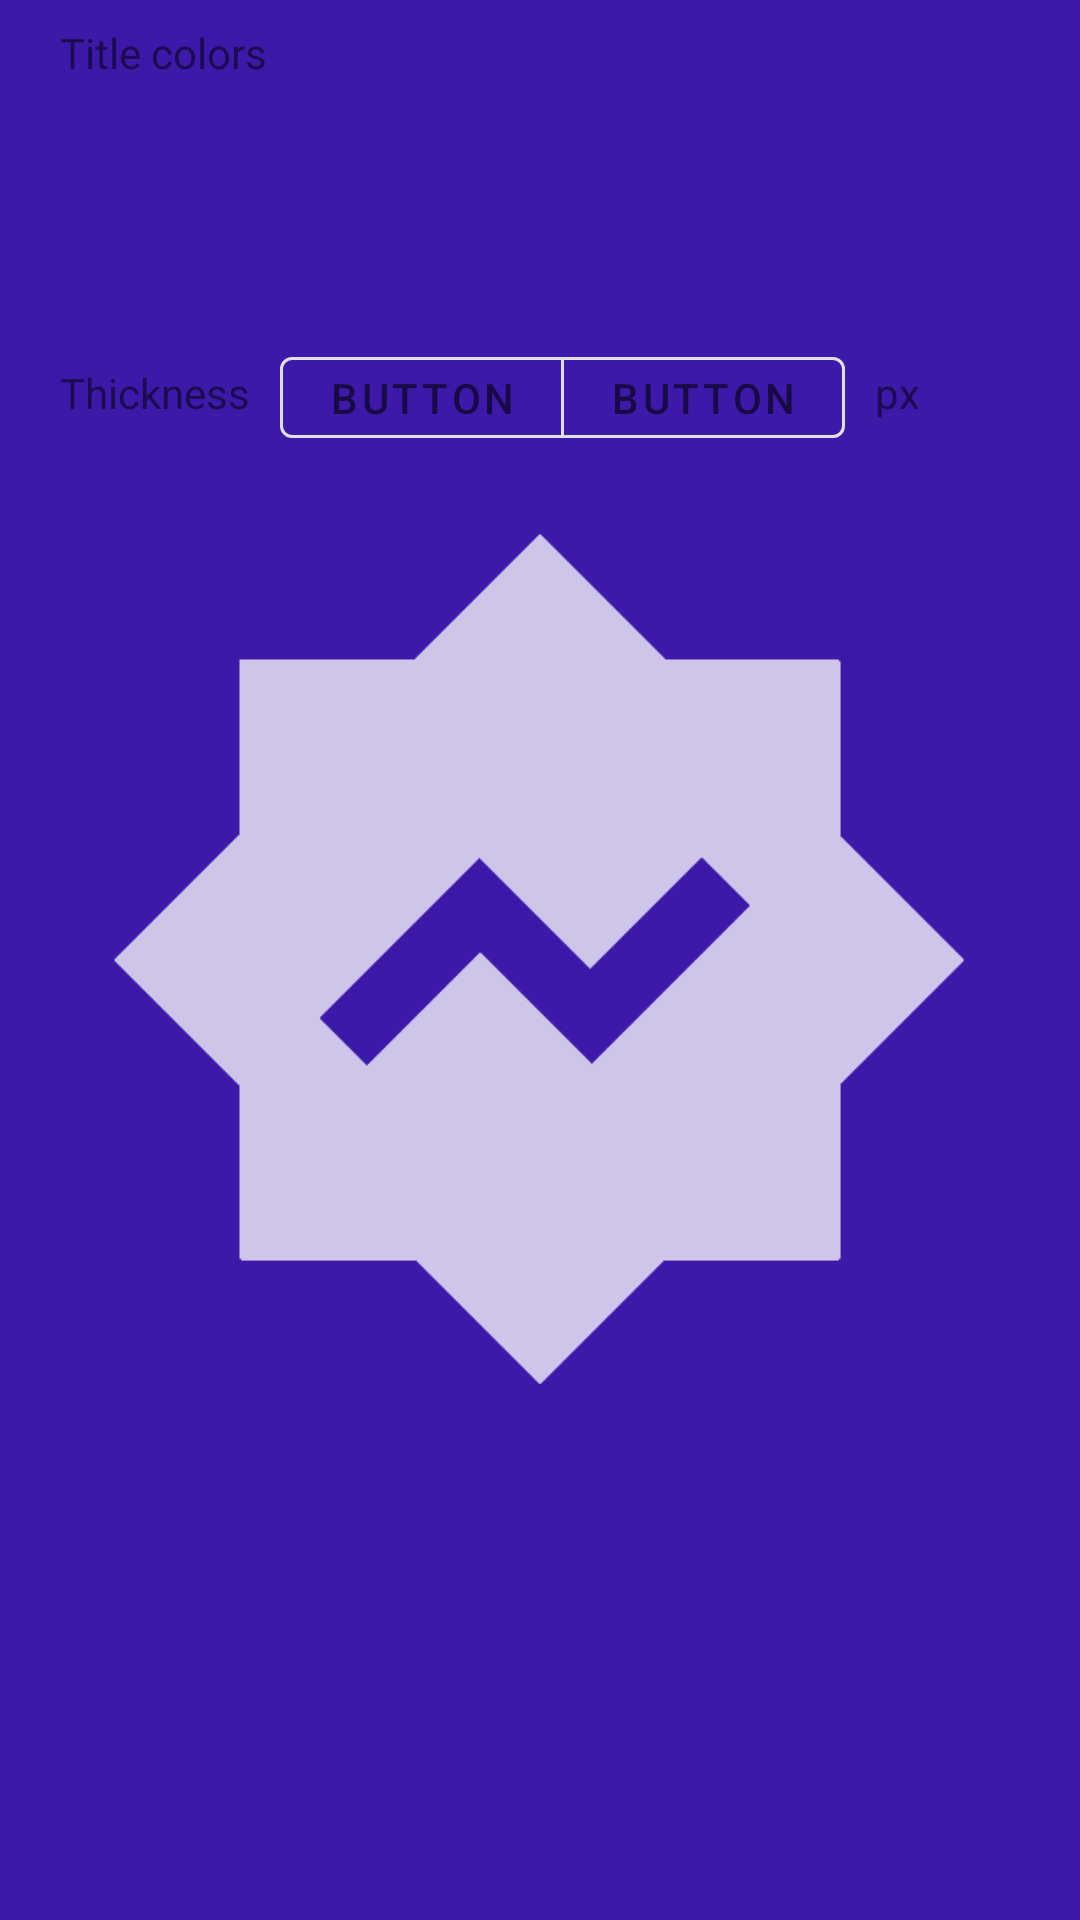

Write the Android layout XML for this screen, with the resource values it uses.
<!-- AndroidManifest.xml: application theme AppTheme -->
<!-- res/layout/view_palette_and_size.xml -->
<?xml version="1.0" encoding="utf-8"?>
<LinearLayout xmlns:app="http://schemas.android.com/apk/res-auto"
    xmlns:android="http://schemas.android.com/apk/res/android"
    xmlns:tools="http://schemas.android.com/tools"
    android:layout_width="match_parent"
    android:layout_height="wrap_content"
    android:orientation="vertical"
    android:paddingBottom="12dp"
    android:id="@+id/llPaletteAndSize">

    <com.google.android.material.textview.MaterialTextView
        style="@style/Widget.AppTheme.TextView"
        android:layout_width="wrap_content"
        android:layout_height="wrap_content"
        android:layout_marginTop="8dp"
        android:layout_marginLeft="20dp"
        android:layout_marginRight="20dp"
        android:id="@+id/tvTitle"
        android:text="Title colors" />

    <androidx.recyclerview.widget.RecyclerView
        android:id="@+id/rvPaletteList"
        android:layout_width="match_parent"
        android:layout_height="@dimen/palette_size_base"
        android:orientation="horizontal"
        android:paddingLeft="15dp"
        android:paddingRight="15dp"
        app:layoutManager="androidx.recyclerview.widget.LinearLayoutManager" />

    <LinearLayout
        android:layout_width="match_parent"
        android:layout_height="wrap_content"
        android:gravity="center_vertical"
        android:orientation="horizontal"
        android:layout_marginLeft="20dp"
        android:layout_marginRight="20dp"
        android:layout_marginTop="7dp"
        android:id="@+id/llSize">

        <com.google.android.material.textview.MaterialTextView
            style="@style/Widget.AppTheme.TextView"
            android:layout_width="wrap_content"
            android:layout_height="wrap_content"
            android:layout_marginTop="1dp"
            android:layout_marginRight="10dp"
            android:id="@+id/tvSizeName"
            android:text="Thickness" />

        <include
            android:id="@+id/vSizeButtons"
            layout="@layout/view_material_5_button_group" />

        <com.google.android.material.textview.MaterialTextView
            style="@style/Widget.AppTheme.TextView"
            android:layout_width="wrap_content"
            android:layout_height="wrap_content"
            android:layout_marginTop="1dp"
            android:layout_marginLeft="10dp"
            android:text="px" />

    </LinearLayout>

</LinearLayout>
<!-- res/layout/view_material_5_button_group.xml (included above) -->
<?xml version="1.0" encoding="utf-8"?>
<com.google.android.material.button.MaterialButtonToggleGroup xmlns:app="http://schemas.android.com/apk/res-auto"
    xmlns:android="http://schemas.android.com/apk/res/android"
    xmlns:tools="http://schemas.android.com/tools"
    android:layout_width="wrap_content"
    android:layout_height="wrap_content"
    android:orientation="horizontal"
    app:selectionRequired="true"
    android:id="@+id/mbtg"
    app:singleSelection="true">

    <include
        android:id="@+id/vButton1"
        layout="@layout/view_material_text_button" />

    <include
        android:id="@+id/vButton2"
        layout="@layout/view_material_text_button" />

    <include
        android:id="@+id/vButton3"
        android:visibility="gone"
        tools:visibility="visible"
        layout="@layout/view_material_text_button" />

    <include
        android:id="@+id/vButton4"
        android:visibility="gone"
        tools:visibility="visible"
        layout="@layout/view_material_text_button" />

    <include
        android:id="@+id/vButton5"
        android:visibility="gone"
        tools:visibility="visible"
        layout="@layout/view_material_text_button" />

</com.google.android.material.button.MaterialButtonToggleGroup>
<!-- res/layout/view_material_text_button.xml (included above) -->
<?xml version="1.0" encoding="utf-8"?>
<com.google.android.material.button.MaterialButton xmlns:android="http://schemas.android.com/apk/res/android"
    xmlns:tools="http://schemas.android.com/tools"
    style="@style/Widget.AppTheme.Button.IconButton"
    android:layout_width="wrap_content"
    android:layout_height="wrap_content"
    android:id="@+id/mbButton"
    tools:text="Button" />
<!-- resources referenced by this layout -->
<resources>
  <dimen name="palette_size_base">80dp</dimen>
  <style name="Widget.AppTheme.Button.IconButton" parent="Widget.MaterialComponents.Button.OutlinedButton">
          <item name="android:minWidth">24dp</item>
          <item name="android:minHeight">24dp</item>
          <item name="android:insetLeft">0dp</item>
          <item name="android:insetTop">0dp</item>
          <item name="android:insetRight">0dp</item>
          <item name="android:insetBottom">0dp</item>
          <item name="iconGravity">textStart</item>
          <item name="iconPadding">0dp</item>
          <item name="rippleColor">?colorOnPrimary</item>
      </style>
  <style name="Widget.AppTheme.TextView" parent="Widget.MaterialComponents.TextView">
          <item name="android:minWidth">24dp</item>
          <item name="android:minHeight">24dp</item>
          <item name="android:insetLeft">0dp</item>
          <item name="android:insetTop">0dp</item>
          <item name="android:insetRight">0dp</item>
          <item name="android:insetBottom">0dp</item>
          <item name="iconGravity">textStart</item>
          <item name="iconPadding">0dp</item>
      </style>
  <style name="AppTheme" parent="Theme.MaterialComponents.DayNight.DarkActionBar">
          <item name="colorPrimary">@color/colorPrimary1</item>
          <item name="colorPrimaryDark">@color/colorPrimaryDark1</item>
          <item name="colorAccent">@color/colorAccent1</item>
          <item name="toolbarStyle">@style/Widget.App.Toolbar</item>
          <item name="android:statusBarColor">?attr/colorPrimaryDark</item>
          <item name="android:windowBackground">@drawable/window_background</item>
          <item name="android:navigationBarColor">?attr/colorPrimaryDark</item>
      </style>
  <color name="colorPrimary1">#5424E5</color>
  <color name="colorPrimaryDark1">#3D19AA</color>
  <color name="colorAccent1">#00D8B4</color>
  <style name="Widget.App.Toolbar" parent="Widget.MaterialComponents.Toolbar">
          <item name="materialThemeOverlay">@style/ThemeOverlay.App.Toolbar</item>
          <item name="android:background">?attr/colorPrimary</item>
          <item name="android:textColor">@android:color/white</item>
      </style>
  <!-- drawable window_background (drawable) -->
  <?xml version="1.0" encoding="utf-8"?>
  <layer-list xmlns:android="http://schemas.android.com/apk/res/android">
  
      <item
          android:drawable="?attr/colorPrimaryDark"/>
  
      <item
          android:width="300dp"
          android:height="300dp"
          android:gravity="center">
          <bitmap
              android:gravity="fill"
              android:antialias="true"
              android:alpha="0.75"
              android:src="@drawable/icon_monochrome"/>
      </item>
  
  </layer-list>
  <style name="ThemeOverlay.App.Toolbar" parent="">
  
      </style>
  <!-- drawable icon_monochrome: png bitmap (drawable, 5783 bytes) -->
</resources>
